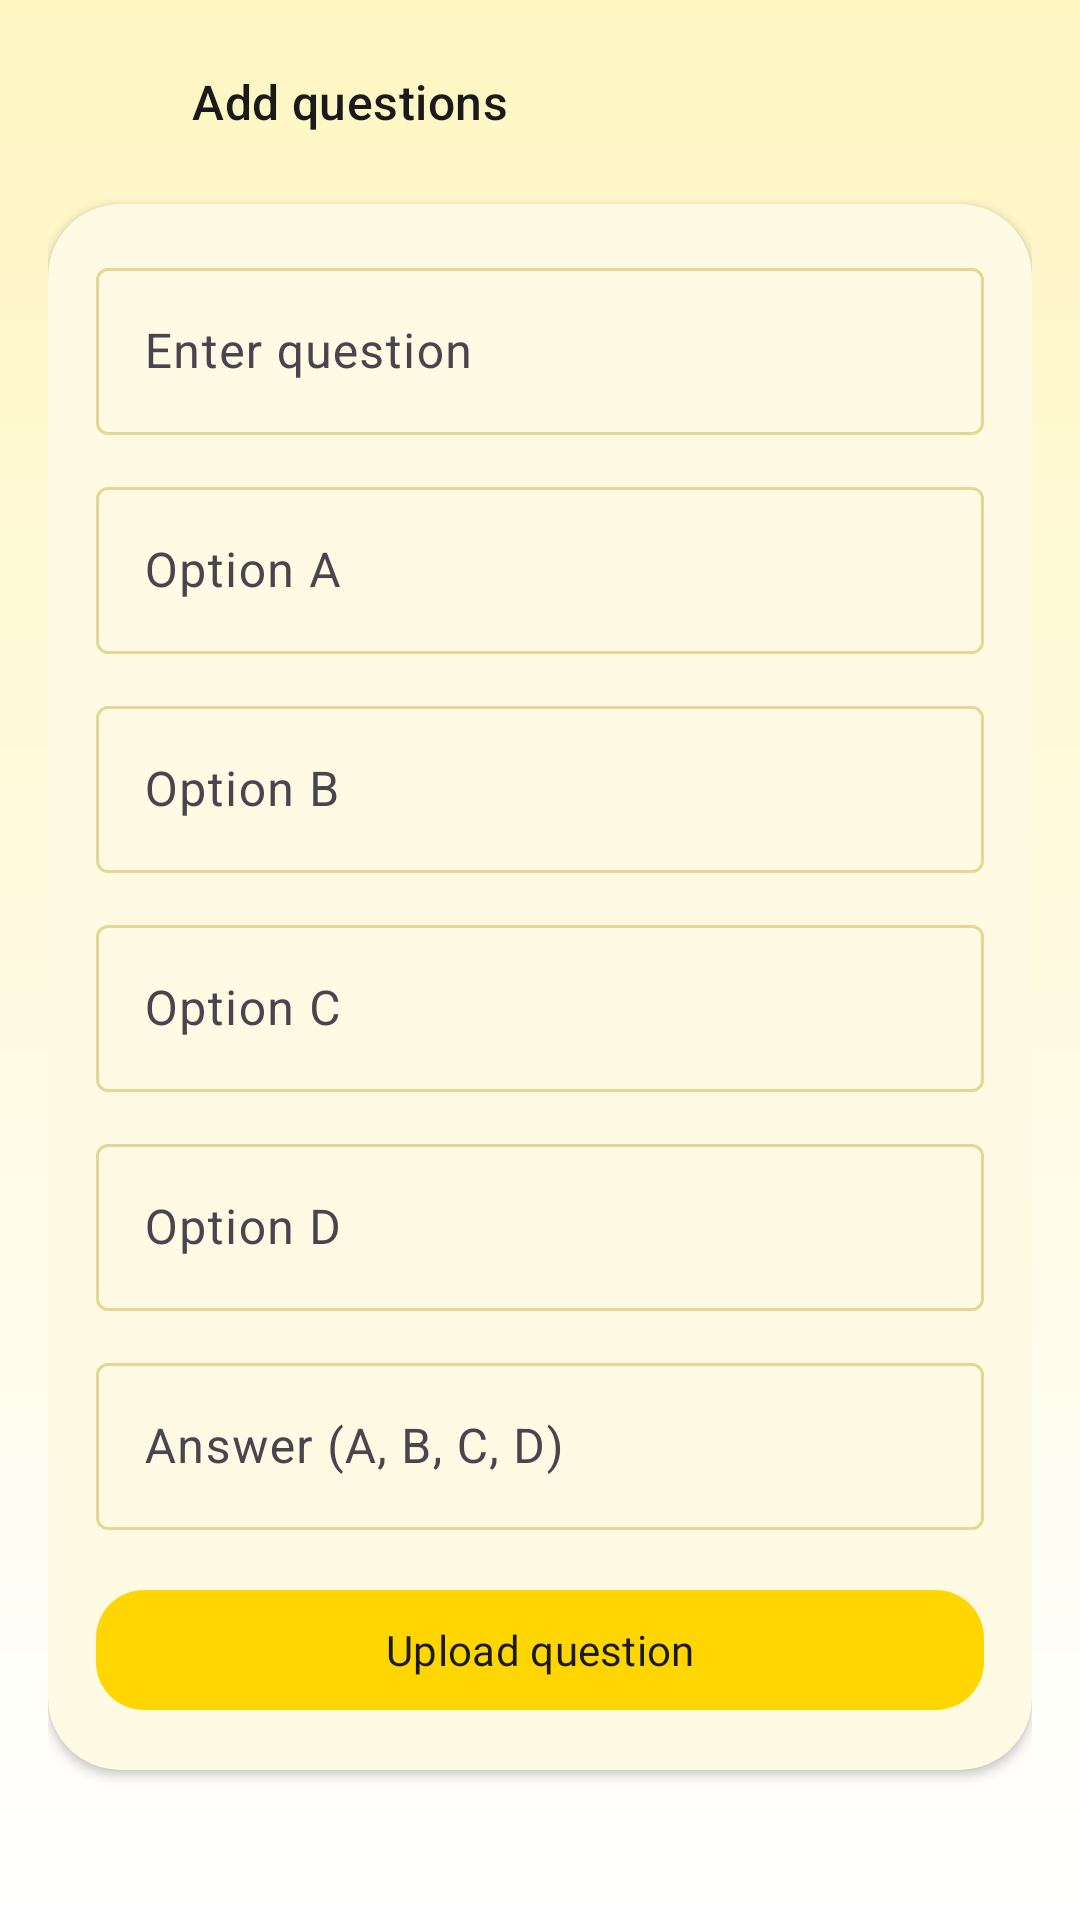

This screen was rendered from an Android layout file. Write that file and the resources it references.
<!-- AndroidManifest.xml: application theme Theme.QuizGame -->
<!-- res/layout/activity_questions_exporter.xml -->
<?xml version="1.0" encoding="utf-8"?>
<androidx.core.widget.NestedScrollView xmlns:android="http://schemas.android.com/apk/res/android"
    xmlns:app="http://schemas.android.com/apk/res-auto"
    xmlns:tools="http://schemas.android.com/tools"
    android:layout_width="match_parent"
    android:layout_height="match_parent"
    android:background="@drawable/bg_screen"
    android:fillViewport="true">

    <LinearLayout
        android:layout_width="match_parent"
        android:layout_height="wrap_content"
        android:orientation="vertical"
        android:padding="@dimen/space_l">

        <LinearLayout
            android:id="@+id/ly"
            android:layout_width="match_parent"
            android:layout_height="wrap_content"
            android:gravity="center_vertical"
            android:orientation="horizontal">

            <ImageView
                android:id="@+id/back"
                android:layout_width="36dp"
                android:layout_height="36dp"
                android:clickable="true"
                android:focusable="true"
                android:contentDescription="Back"
                android:src="@drawable/back" />

            <TextView
                android:layout_width="wrap_content"
                android:layout_height="wrap_content"
                android:layout_marginStart="@dimen/space_m"
                android:text="Add questions"
                android:textAppearance="@style/TextAppearance.QuizGame.Subtitle" />
        </LinearLayout>

        <com.google.android.material.card.MaterialCardView
            android:layout_width="match_parent"
            android:layout_height="wrap_content"
            android:layout_marginTop="@dimen/space_l">

            <LinearLayout
                android:layout_width="match_parent"
                android:layout_height="wrap_content"
                android:orientation="vertical"
                android:padding="@dimen/space_l">

                <com.google.android.material.textfield.TextInputLayout
                    android:layout_width="match_parent"
                    android:layout_height="wrap_content"
                    android:hint="Enter question">

                    <com.google.android.material.textfield.TextInputEditText
                        android:id="@+id/questionEditText"
                        android:layout_width="match_parent"
                        android:layout_height="wrap_content"
                        android:inputType="textMultiLine" />
                </com.google.android.material.textfield.TextInputLayout>

                <com.google.android.material.textfield.TextInputLayout
                    android:layout_width="match_parent"
                    android:layout_height="wrap_content"
                    android:layout_marginTop="@dimen/space_m"
                    android:hint="Option A">

                    <com.google.android.material.textfield.TextInputEditText
                        android:id="@+id/optionAEditText"
                        android:layout_width="match_parent"
                        android:layout_height="wrap_content" />
                </com.google.android.material.textfield.TextInputLayout>

                <com.google.android.material.textfield.TextInputLayout
                    android:layout_width="match_parent"
                    android:layout_height="wrap_content"
                    android:layout_marginTop="@dimen/space_m"
                    android:hint="Option B">

                    <com.google.android.material.textfield.TextInputEditText
                        android:id="@+id/optionBEditText"
                        android:layout_width="match_parent"
                        android:layout_height="wrap_content" />
                </com.google.android.material.textfield.TextInputLayout>

                <com.google.android.material.textfield.TextInputLayout
                    android:layout_width="match_parent"
                    android:layout_height="wrap_content"
                    android:layout_marginTop="@dimen/space_m"
                    android:hint="Option C">

                    <com.google.android.material.textfield.TextInputEditText
                        android:id="@+id/optionCEditText"
                        android:layout_width="match_parent"
                        android:layout_height="wrap_content" />
                </com.google.android.material.textfield.TextInputLayout>

                <com.google.android.material.textfield.TextInputLayout
                    android:layout_width="match_parent"
                    android:layout_height="wrap_content"
                    android:layout_marginTop="@dimen/space_m"
                    android:hint="Option D">

                    <com.google.android.material.textfield.TextInputEditText
                        android:id="@+id/optionDEditText"
                        android:layout_width="match_parent"
                        android:layout_height="wrap_content" />
                </com.google.android.material.textfield.TextInputLayout>

                <com.google.android.material.textfield.TextInputLayout
                    android:layout_width="match_parent"
                    android:layout_height="wrap_content"
                    android:layout_marginTop="@dimen/space_m"
                    android:hint="Answer (A, B, C, D)">

                    <com.google.android.material.textfield.TextInputEditText
                        android:id="@+id/ansEditText"
                        android:layout_width="match_parent"
                        android:layout_height="wrap_content" />
                </com.google.android.material.textfield.TextInputLayout>

                <com.google.android.material.button.MaterialButton
                    android:id="@+id/uploadButton"
                    style="@style/Widget.QuizGame.Button.Primary"
                    android:layout_width="match_parent"
                    android:layout_height="wrap_content"
                    android:layout_marginTop="@dimen/space_l"
                    android:text="Upload question" />
            </LinearLayout>
        </com.google.android.material.card.MaterialCardView>
    </LinearLayout>
</androidx.core.widget.NestedScrollView>
<!-- resources referenced by this layout -->
<resources>
  <dimen name="space_l">16dp</dimen>
  <dimen name="space_m">12dp</dimen>
  <!-- drawable bg_screen (drawable) -->
  <?xml version="1.0" encoding="utf-8"?>
  <shape xmlns:android="http://schemas.android.com/apk/res/android">
      <gradient
          android:angle="270"
          android:startColor="#FFF6C2"
          android:endColor="#FFFFFF" />
  </shape>
  <style name="TextAppearance.QuizGame.Subtitle" parent="TextAppearance.Material3.TitleMedium">
          <item name="android:fontFamily">@font/lobster</item>
          <item name="android:textColor">@color/brand_on_surface</item>
      </style>
  <style name="Widget.QuizGame.Button.Primary" parent="Widget.Material3.Button">
          <item name="android:fontFamily">@font/agu</item>
          <item name="android:textAllCaps">false</item>
          <item name="backgroundTint">@color/brand_primary</item>
          <item name="android:textColor">@color/brand_on_primary</item>
          <item name="cornerRadius">@dimen/radius_m</item>
          <item name="android:paddingLeft">@dimen/space_l</item>
          <item name="android:paddingRight">@dimen/space_l</item>
      </style>
  <style name="Theme.QuizGame" parent="Base.Theme.QuizGame" />
  <color name="brand_on_surface">#1A1A1A</color>
  <color name="brand_primary">#FFD600</color>
  <color name="brand_on_primary">#1A1A1A</color>
  <dimen name="radius_m">16dp</dimen>
  <style name="Base.Theme.QuizGame" parent="Theme.Material3.DayNight.NoActionBar">
          <item name="colorPrimary">@color/brand_primary</item>
          <item name="colorOnPrimary">@color/brand_on_primary</item>
          <item name="colorSecondary">@color/brand_secondary</item>
          <item name="colorOnSecondary">@color/brand_on_primary</item>
          <item name="android:colorBackground">@color/brand_background</item>
          <item name="android:textColorPrimary">@color/brand_on_surface</item>
          <item name="colorSurface">@color/brand_surface</item>
          <item name="colorOnSurface">@color/brand_on_surface</item>
          <item name="colorOutline">@color/brand_outline</item>
          <item name="android:statusBarColor">@color/brand_primary</item>
          <item name="android:windowLightStatusBar">true</item>
          <item name="android:navigationBarColor">@color/brand_background</item>
          <item name="android:windowLightNavigationBar">true</item>
          <item name="materialCardViewStyle">@style/Widget.QuizGame.Card</item>
      </style>
  <color name="brand_secondary">#FFAB00</color>
  <color name="brand_background">#FFFFFF</color>
  <color name="brand_surface">#FFFDF5</color>
  <color name="brand_outline">#E6D894</color>
  <style name="Widget.QuizGame.Card" parent="Widget.Material3.CardView.Elevated">
          <item name="cardBackgroundColor">@color/brand_surface</item>
          <item name="cardCornerRadius">@dimen/radius_l</item>
          <item name="cardElevation">@dimen/card_elevation</item>
      </style>
  <dimen name="radius_l">24dp</dimen>
  <dimen name="card_elevation">2dp</dimen>
</resources>
